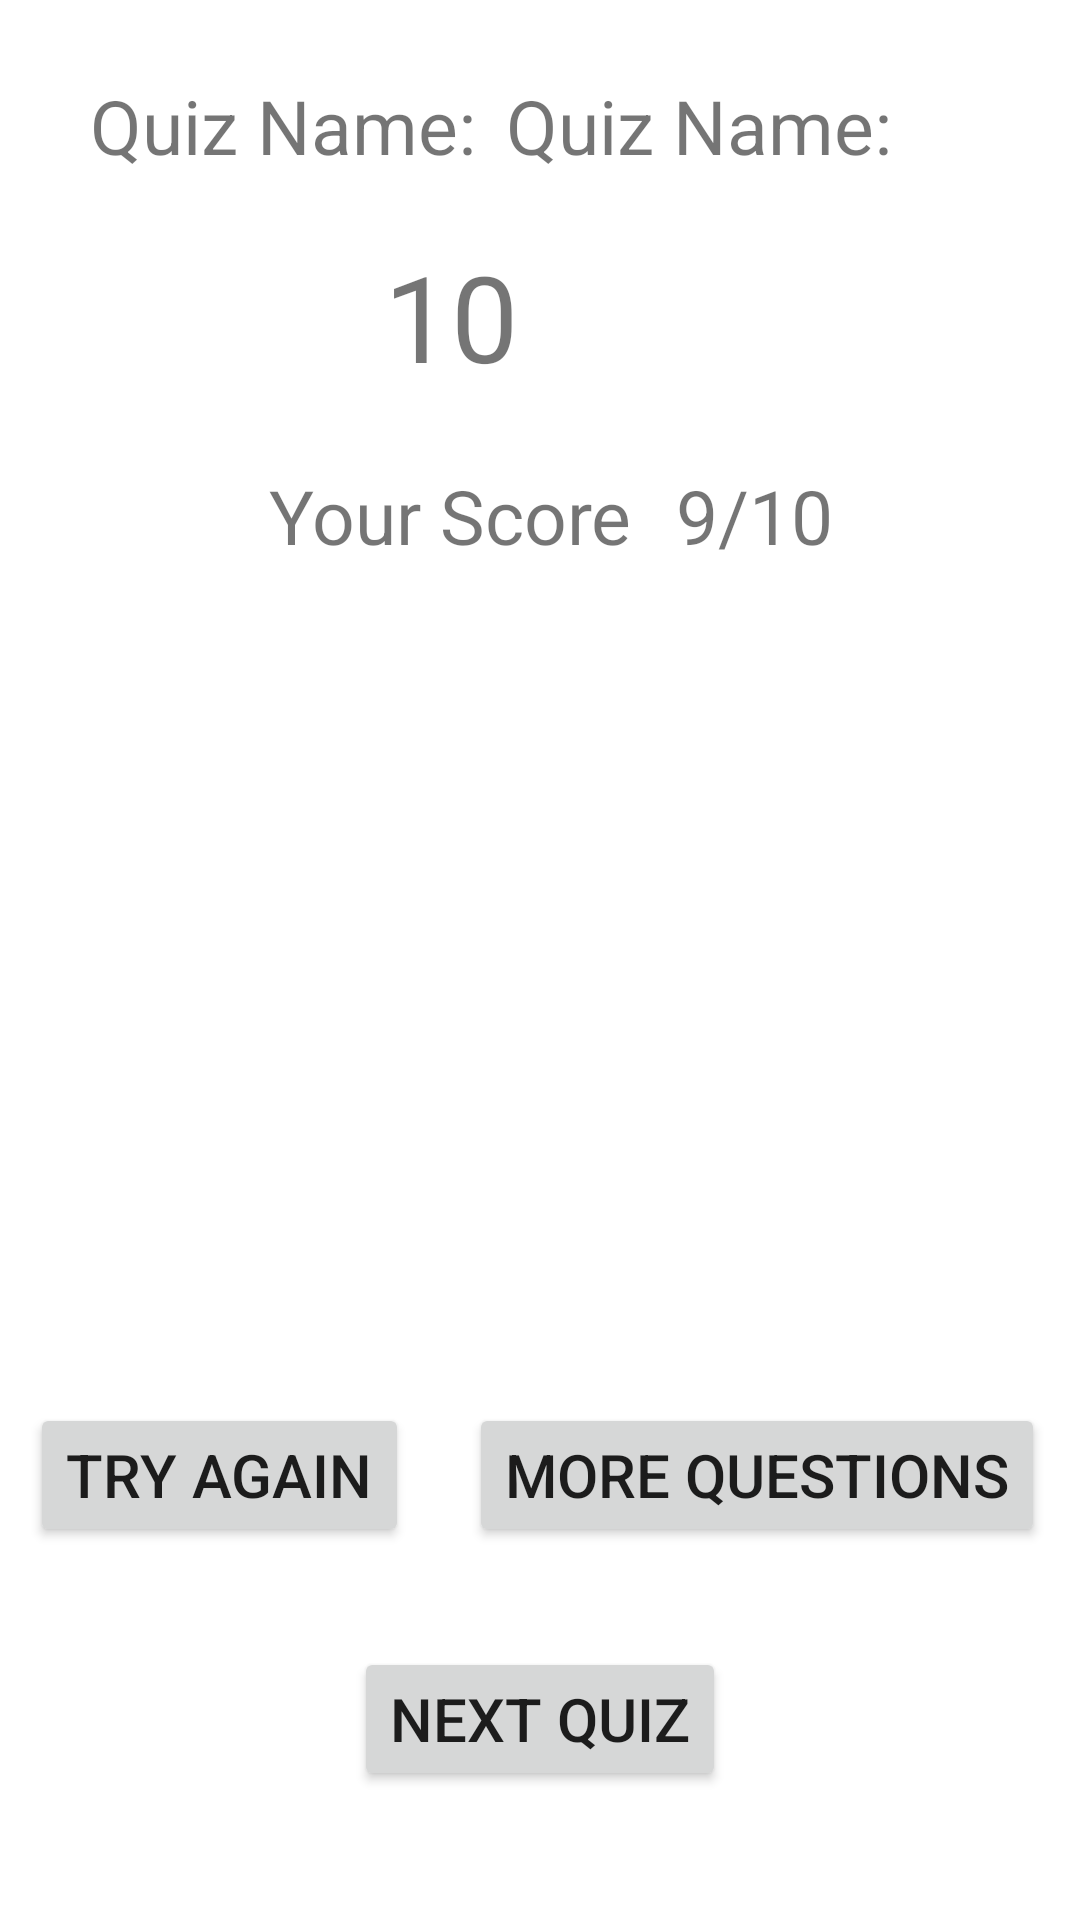

Layout XML and referenced resources for this Android screen:
<!-- AndroidManifest.xml: application theme Theme.KidsQuiz -->
<!-- res/layout/fragment_score.xml -->
<?xml version="1.0" encoding="utf-8"?>
<androidx.constraintlayout.widget.ConstraintLayout xmlns:android="http://schemas.android.com/apk/res/android"
    android:layout_width="match_parent"
    android:layout_height="match_parent"
    xmlns:app="http://schemas.android.com/apk/res-auto"
    android:padding="10dp">

    <TextView
        android:id="@+id/quiz_title"
        android:layout_width="wrap_content"
        android:layout_height="wrap_content"
        android:text="@string/quiz_name"
        android:textSize="25sp"
        android:layout_marginTop="15dp"
        android:layout_marginStart="20dp"
        app:layout_constraintStart_toStartOf="parent"
        app:layout_constraintTop_toTopOf="parent"/>

    <TextView
        android:id="@+id/quiz_name"
        android:layout_width="wrap_content"
        android:layout_height="wrap_content"
        android:text="@string/quiz_name"
        android:textSize="25sp"
        android:layout_marginTop="15dp"
        android:layout_marginStart="10dp"
        app:layout_constraintStart_toEndOf="@id/quiz_title"
        app:layout_constraintTop_toTopOf="parent"
        />

    <TextView
        android:id="@+id/score"
        android:layout_width="wrap_content"
        android:layout_height="wrap_content"
        android:text="@string/zeroTv"
        android:textSize="40sp"
        android:layout_marginTop="20dp"
        app:layout_constraintStart_toStartOf="parent"
        app:layout_constraintTop_toBottomOf="@id/quiz_title"
        app:layout_constraintEnd_toEndOf="parent"
        app:layout_constraintHorizontal_bias=".4"
        />

    <ImageView
        android:id="@+id/star_image"
        android:layout_width="80dp"
        android:layout_height="80dp"
        android:src="@drawable/star"
        android:contentDescription="@string/star"
        android:layout_marginTop="10dp"
        android:layout_marginStart="10dp"
        app:layout_constraintStart_toEndOf="@id/score"
        app:layout_constraintTop_toBottomOf="@id/quiz_title"/>

    <TextView
        android:id="@+id/your_score_title"
        android:layout_width="wrap_content"
        android:layout_height="wrap_content"
        android:text="@string/your_score"
        android:textSize="25sp"
        android:layout_marginTop="23dp"
        android:layout_marginStart="20dp"
        app:layout_constraintStart_toStartOf="parent"
        app:layout_constraintTop_toBottomOf="@id/score"
        app:layout_constraintEnd_toEndOf="parent"
        app:layout_constraintHorizontal_bias=".3"
        />

    <TextView
        android:id="@+id/score_card"
        android:layout_width="wrap_content"
        android:layout_height="wrap_content"
        android:text="@string/_9_10"
        android:textSize="25sp"
        android:layout_marginTop="23dp"
        android:layout_marginStart="15dp"
        app:layout_constraintStart_toEndOf="@id/your_score_title"
        app:layout_constraintTop_toBottomOf="@id/score"

        />

    <Button
        android:id="@+id/try_again_btn"
        android:layout_width="wrap_content"
        android:layout_height="wrap_content"
        android:text="@string/try_again"
        android:textSize="20sp"
        app:layout_constraintVertical_bias=".8"
        app:layout_constraintStart_toStartOf="parent"
        app:layout_constraintTop_toTopOf="parent"
        app:layout_constraintBottom_toBottomOf="parent"
        />
    <Button
        android:id="@+id/more_question_btn"
        android:layout_width="wrap_content"
        android:layout_height="wrap_content"
        android:text="@string/more_questions"
        android:textSize="20sp"
        android:layout_marginStart="20dp"
        app:layout_constraintVertical_bias=".8"
        app:layout_constraintStart_toEndOf="@id/try_again_btn"
        app:layout_constraintTop_toTopOf="@id/try_again_btn"
        />

    <Button
        android:id="@+id/next_quiz_btn"
        android:layout_width="wrap_content"
        android:layout_height="wrap_content"
        android:text="@string/next_quiz"
        android:textSize="20sp"
        app:layout_constraintStart_toStartOf="parent"
        app:layout_constraintEnd_toEndOf="parent"
        app:layout_constraintTop_toBottomOf="@id/try_again_btn"
        app:layout_constraintBottom_toBottomOf="parent"
        />

</androidx.constraintlayout.widget.ConstraintLayout>
<!-- resources referenced by this layout -->
<resources>
  <string name="_9_10">9/10</string>
  <string name="more_questions">More Questions</string>
  <string name="next_quiz">Next Quiz</string>
  <string name="quiz_name">Quiz Name:</string>
  <string name="star">star</string>
  <string name="try_again">Try Again</string>
  <string name="your_score">Your Score</string>
  <string name="zeroTv">10</string>
  <style name="Theme.KidsQuiz" parent="Theme.MaterialComponents.DayNight.NoActionBar">
          
          <item name="colorPrimary">@color/purple_500</item>
          <item name="colorPrimaryVariant">@color/purple_700</item>
          <item name="colorOnPrimary">@color/white</item>
          
          <item name="colorSecondary">@color/teal_200</item>
          <item name="colorSecondaryVariant">@color/teal_700</item>
          <item name="colorOnSecondary">@color/black</item>
          
          <item name="android:statusBarColor">?attr/colorPrimaryVariant</item>
          
      </style>
  <color name="purple_500">#FF6200EE</color>
  <color name="purple_700">#FF3700B3</color>
  <color name="white">#FFFFFFFF</color>
  <color name="teal_200">#FF03DAC5</color>
  <color name="teal_700">#FF018786</color>
  <color name="black">#FF000000</color>
</resources>
